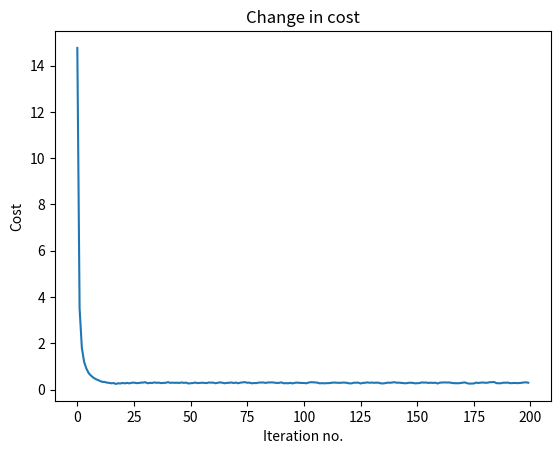
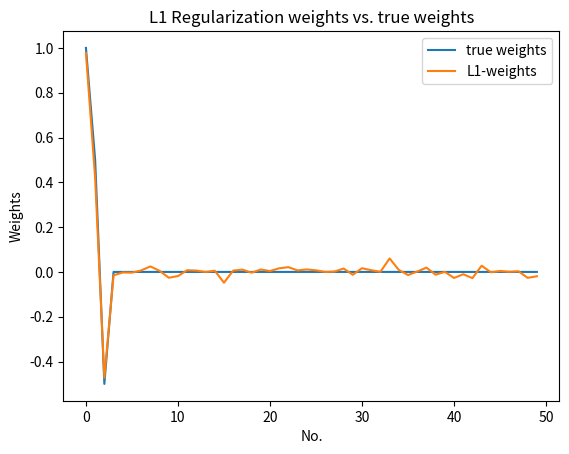

These figures' Python source, in order:
# Demonstration of L1 regularization
# All equations are from theory notebook

# Code Flow:
    # 1. Import all relevant libraries.
    # 2. Generate sample data.
    # 3. Calculating weights using gradient descent.
    # 4. Plot the costs.
    # 5. Plot our w vs true w.
    
# 1.Imports:
import numpy as np
import matplotlib.pyplot as plt

# 2.Generate sample data:
N = 50
D = 50

# uniformly distributed numbers between -5, +5
X = (np.random.random((N, D)) - 0.5)*10

# true weights - only the first 3 dimensions of X affect Y
true_w = np.array([1, 0.5, -0.5] + [0]*(D - 3))

# generate Y - add noise with variance 0.5
Y = X.dot(true_w) + np.random.randn(N)*0.5

# 3. Calculating weights using gradient descent:
costs = [] # keep track of squared error cost
w = np.random.randn(D) / np.sqrt(D) # randomly initialize w
learning_rate = 0.001
l1 = 10.0 # Also try 5.0, 2.0, 1.0, 0.1 - what effect does it have on w?
for t in range(200):
  # update w
  Yhat = X.dot(w)
  delta = Yhat - Y
  w = w - learning_rate*(X.T.dot(delta) + l1*np.sign(w))

  # find and store the cost
  mse = delta.dot(delta) / N
  costs.append(mse)

# 4.Plot the costs
plt.figure(1)
plt.plot(costs)
plt.xlabel('Iteration no.')
plt.ylabel('Cost')
plt.title('Change in cost')


# 5.Plot l1-w vs true w
plt.figure(2)
plt.plot(true_w, label='true weights')
plt.plot(w, label='L1-weights')
plt.xlabel('No.')
plt.ylabel('Weights')
plt.title('L1 Regularization weights vs. true weights')
plt.legend()
